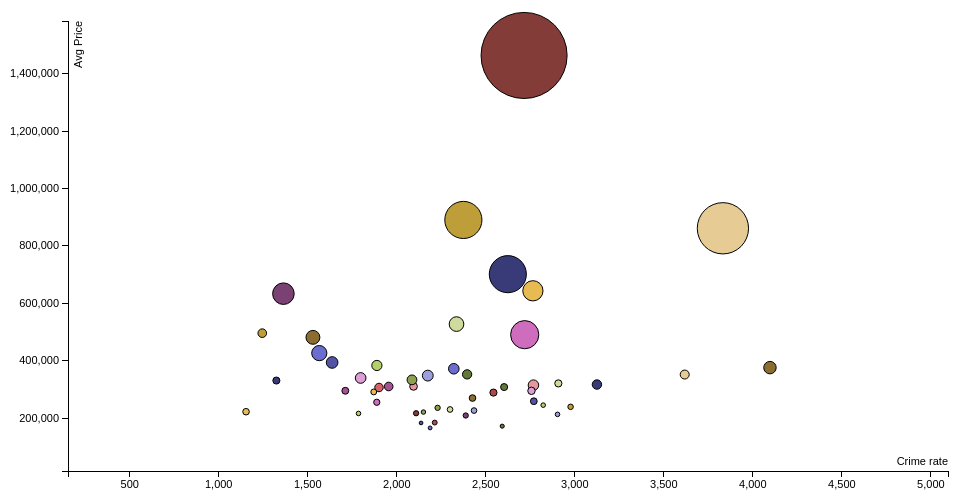
D3 v3 page, settled after 360 driven frames (6 s of simulated time); the page loaded 1 data file(s).


var margin = {top: 20, right: 20, bottom: 30, left: 60},
    width = 960 - margin.left - margin.right,
    height = 500 - margin.top - margin.bottom;

/* 
 * value accessor - returns the value to encode for a given data object.
 * scale - maps value to a visual display encoding, such as a pixel position.
 * map function - maps from data value to display value
 * axis - sets up axis
 */ 

// setup x 
var xValue = function(d) { return d["Crime Rate"];}, // data -> value
    xScale = d3.scale.linear().range([0, width]), // value -> display
    xMap = function(d) { return xScale(xValue(d));}, // data -> display
    xAxis = d3.svg.axis().scale(xScale).orient("bottom");

// setup y
var yValue = function(d) { return d["AvgPrice"];}, // data -> value
    yScale = d3.scale.linear().range([height, 0]), // value -> display
    yMap = function(d) { return yScale(yValue(d));}, // data -> display
    yAxis = d3.svg.axis().scale(yScale).orient("left");

// setup fill color
var cValue = function(d) { return d.City;},
    color = d3.scale.category20b();

// setup radius based on StdPrice
var rValue = function(d) { return d.StdPrice/1600000*35; }

// add the graph canvas to the body of the webpage
var svg = d3.select("body").append("svg")
    .attr("width", width + margin.left + margin.right)
    .attr("height", height + margin.top + margin.bottom)
  .append("g")
    .attr("transform", "translate(" + margin.left + "," + margin.top + ")");

// add the tooltip area to the webpage
var tooltip = d3.select("body").append("div")
    .attr("class", "tooltip")
    .style("opacity", 0);

// load data
d3.csv("price_crimerate_property.csv", function(error, data) {

  // change string (from CSV) into number format
  data.forEach(function(d) {
    d.AvgPrice = +d.AvgPrice;
    d.StdPrice = +d.StdPrice;
    d["Crime Rate"] = +d["Crime Rate"];
    // console.log(d);
  });

  // don't want dots overlapping axis, so add in buffer to data domain
  xScale.domain([d3.min(data, xValue)-1000, d3.max(data, xValue)+1000]);
  yScale.domain([d3.min(data, yValue)-150000, d3.max(data, yValue)+120000]);

  // x-axis
  svg.append("g")
      .attr("class", "x axis")
      .attr("transform", "translate(0," + height + ")")
      .call(xAxis)
    .append("text")
      .attr("class", "label")
      .attr("x", width)
      .attr("y", -6)
      .style("text-anchor", "end")
      .text("Crime rate");

  // y-axis
  svg.append("g")
      .attr("class", "y axis")
      .call(yAxis)
    .append("text")
      .attr("class", "label")
      .attr("transform", "rotate(-90)")
      .attr("y", 6)
      .attr("dy", ".71em")
      .style("text-anchor", "end")
      .text("Avg Price");

  // draw dots
  svg.selectAll(".dot")
      .data(data)
    .enter().append("circle")
      .attr("class", "dot")
      .attr("r", function(d) { return rValue(d); })
      .attr("cx", xMap)
      .attr("cy", yMap)
      .style("fill", function(d) { return color(cValue(d));}) 
      .on("mouseover", function(d) {
          tooltip.transition()
               .duration(200)
               .style("opacity", .9);
          tooltip.html(d["City"] + "<br/> Crime rate: " + xValue(d) 
	        + "<br/> Avg Price: " + yValue(d)
          + "<br/> Std Price: " + d.StdPrice)
               .style("left", (d3.event.pageX + 5) + "px")
               .style("top", (d3.event.pageY - 28) + "px");
      })
      .on("mouseout", function(d) {
          tooltip.transition()
               .duration(500)
               .style("opacity", 0);
      });
});



### data: price_crimerate_property.csv
AvgPrice, City, Crime Rate, StdPrice
331194, Santa Clarita, 1324, 162100
183545, Palmdale, 2136, 85156
166180, Lancaster, 2187, 88828
226708, Inglewood, 2434, 129277
308538, Hawthorne, 2603, 160837
236188, Gardena, 2229, 122290
383699, Torrance, 1888, 233901
527868, Redondo Beach, 2336, 334994
376244, Culver City, 4096, 285246
890597, Manhattan Beach, 2374, 849190
643800, Hermosa Beach, 2765, 463386
861571, Santa Monica, 3832, 1172076
1463566, Malibu, 2715, 1967574
184782, Los Angeles, 2213, 112266
307034, Monterey Park, 1900, 194262
310758, Alhambra, 2094, 176160
209523, Pico Rivera, 2387, 120659
310521, Rosemead, 1955, 197077
490968, Pasadena, 2719, 644584
340260, San Gabriel, 1797, 244271
701752, Arcadia, 2624, 848216
394213, Glendale, 1637, 266328
372292, Burbank, 2320, 241732
348416, Monrovia, 2174, 248124
172376, Compton, 2592, 94221
221461, Lynwood, 2150, 102492
245606, South Gate, 2822, 104749
321284, Downey, 2908, 164627
270253, Bellflower, 2425, 151987
239694, Paramount, 2976, 126295
222656, Maywood, 1153, 150665
352101, Cerritos, 3617, 205684
217322, Norwalk, 2109, 120110
289289, Lakewood, 2543, 164206
316192, Cypress, 1904, 0.0
315172, Long Beach, 2768, 240869
633829, Rancho Palos Verdes, 1363, 493512
295594, La Mirada, 1711, 158248
255567, El Monte, 1888, 143089
295499, Whittier, 2757, 170098
317338, West Covina, 3124, 215729
259181, Covina, 2770, 154440
426846, Diamond Bar, 1565, 347510
213423, Pomona, 2903, 105387
352762, La Verne, 2395, 212940
333632, San Dimas, 2085, 224234
216662, Baldwin Park, 1785, 104701
230460, Azusa, 2299, 130310
481679, Walnut, 1529, 318048
496254, Thousand Oaks, 1245, 197332
291596, La Habra, 1871, 133855